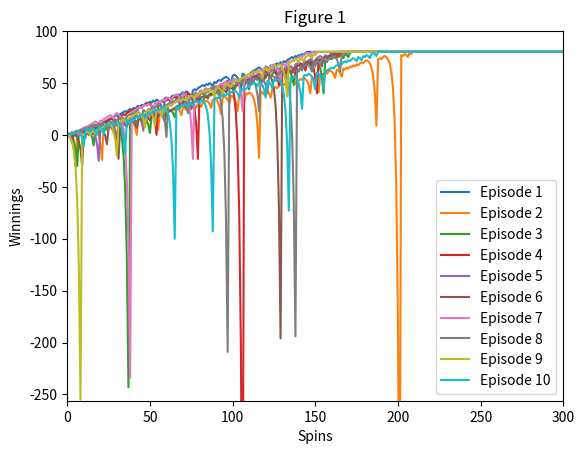
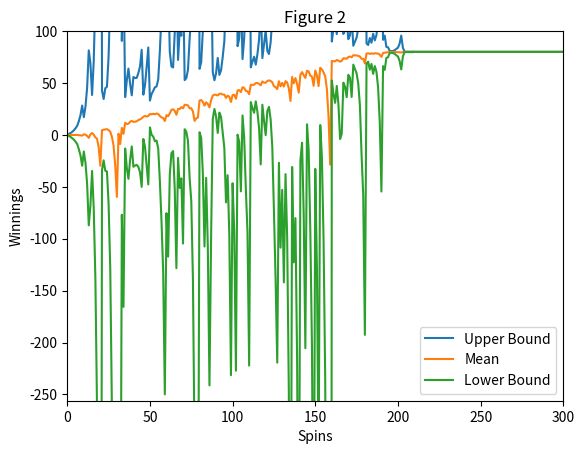
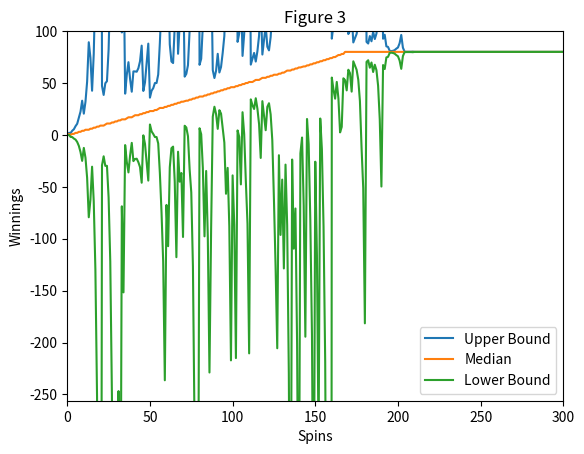
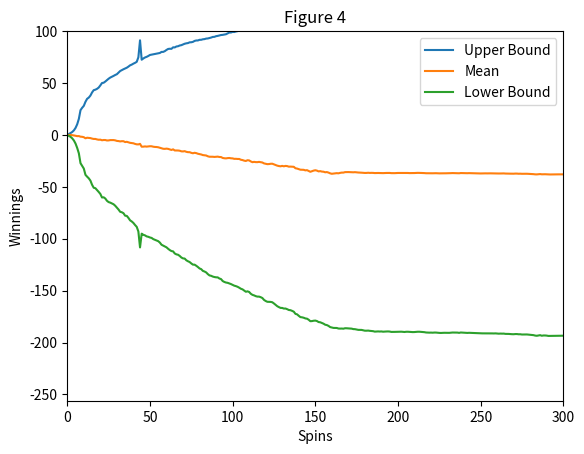
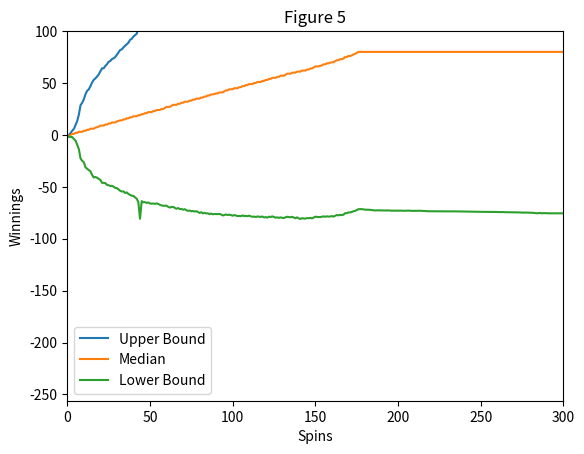

These charts were generated, in order, by the following Python code:
""""""
"""Assess a betting strategy.  		  	   		   	 		  		  		    	 		 		   		 		  
  		  	   		   	 		  		  		    	 		 		   		 		  
Copyright 2018, Georgia Institute of Technology (Georgia Tech)  		  	   		   	 		  		  		    	 		 		   		 		  
Atlanta, Georgia 30332  		  	   		   	 		  		  		    	 		 		   		 		  
All Rights Reserved  		  	   		   	 		  		  		    	 		 		   		 		  
  		  	   		   	 		  		  		    	 		 		   		 		  
Template code for CS 4646/7646  		  	   		   	 		  		  		    	 		 		   		 		  
  		  	   		   	 		  		  		    	 		 		   		 		  
Georgia Tech asserts copyright ownership of this template and all derivative  		  	   		   	 		  		  		    	 		 		   		 		  
works, including solutions to the projects assigned in this course. Students  		  	   		   	 		  		  		    	 		 		   		 		  
and other users of this template code are advised not to share it with others  		  	   		   	 		  		  		    	 		 		   		 		  
or to make it available on publicly viewable websites including repositories  		  	   		   	 		  		  		    	 		 		   		 		  
such as github and gitlab.  This copyright statement should not be removed  		  	   		   	 		  		  		    	 		 		   		 		  
or edited.  		  	   		   	 		  		  		    	 		 		   		 		  
  		  	   		   	 		  		  		    	 		 		   		 		  
We do grant permission to share solutions privately with non-students such  		  	   		   	 		  		  		    	 		 		   		 		  
as potential employers. However, sharing with other current or future  		  	   		   	 		  		  		    	 		 		   		 		  
students of CS 7646 is prohibited and subject to being investigated as a  		  	   		   	 		  		  		    	 		 		   		 		  
GT honor code violation.  		  	   		   	 		  		  		    	 		 		   		 		  
  		  	   		   	 		  		  		    	 		 		   		 		  
-----do not edit anything above this line---  		  	   		   	 		  		  		    	 		 		   		 		  
  		  	   		   	 		  		  		    	 		 		   		 		  
Student Name: Allen Worthley (replace with your name)  		  	   		   	 		  		  		    	 		 		   		 		  
GT User ID: mworthley3 (replace with your User ID)  		  	   		   	 		  		  		    	 		 		   		 		  
GT ID: 903646612 (replace with your GT ID)  		  	   		   	 		  		  		    	 		 		   		 		  
"""

import numpy as np
import matplotlib.pyplot as plt


def author():
    """  		  	   		   	 		  		  		    	 		 		   		 		  
    :return: The GT username of the student  		  	   		   	 		  		  		    	 		 		   		 		  
    :rtype: str  		  	   		   	 		  		  		    	 		 		   		 		  
    """
    return "mworthley3"  # replace tb34 with your Georgia Tech username.


def gtid():
    """  		  	   		   	 		  		  		    	 		 		   		 		  
    :return: The GT ID of the student  		  	   		   	 		  		  		    	 		 		   		 		  
    :rtype: int  		  	   		   	 		  		  		    	 		 		   		 		  
    """
    return 903646612  # replace with your GT ID number


def get_spin_result(win_prob):
    """  		  	   		   	 		  		  		    	 		 		   		 		  
    Given a win probability between 0 and 1, the function returns whether the probability will result in a win.  		  	   		   	 		  		  		    	 		 		   		 		  
  		  	   		   	 		  		  		    	 		 		   		 		  
    :param win_prob: The probability of winning  		  	   		   	 		  		  		    	 		 		   		 		  
    :type win_prob: float  		  	   		   	 		  		  		    	 		 		   		 		  
    :return: The result of the spin.  		  	   		   	 		  		  		    	 		 		   		 		  
    :rtype: bool  		  	   		   	 		  		  		    	 		 		   		 		  
    """
    result = False
    if np.random.random() <= win_prob:
        result = True
    return result


def experiment_1(num_episodes, num_spins, win_prob):
    dim = [num_episodes, num_spins + 1]  # add one for initial spin result of zero

    # initialize result spaces
    episode_winnings = np.zeros(dim)

    ## Run spins and store results per episode ##
    for i in range(num_episodes):
        episode_winnings[i][0] = 0  # redundant given np.zeros setup, but this is a reminder
        spin_counter = 1  # skip initial zero result spin
        while episode_winnings[i][spin_counter - 1] < 80 and spin_counter < dim[1]:
            won = False
            bet_amount = 1
            while not won and spin_counter < dim[1]:
                # bet on black
                won = get_spin_result(win_prob)
                if won:
                    episode_winnings[i][spin_counter] = episode_winnings[i][spin_counter - 1] + bet_amount
                else:
                    episode_winnings[i][spin_counter] = episode_winnings[i][spin_counter - 1] - bet_amount
                    bet_amount = bet_amount * 2
                spin_counter += 1

        while episode_winnings[i][spin_counter - 1] >= 80 and spin_counter < dim[1]:
            episode_winnings[i][spin_counter] = 80
            spin_counter += 1

    ## Calculate Stats for spins ##
    t_winnings = np.transpose(episode_winnings)  # transpose arrays for spins on columns

    return t_winnings


def experiment_2(num_episodes, num_spins, win_prob):
    dim = [num_episodes, num_spins + 1]  # add one for initial spin result of zero

    # initialize result spaces
    episode_winnings = np.zeros(dim)

    ## Run spins and store results per episode ##
    for i in range(num_episodes):
        episode_winnings[i][0] = 256  # start with 256 in cash, simplifies logic
        spin_counter = 1  # skip initial zero ("256") result spin
        while 0 < episode_winnings[i][spin_counter - 1] < 80 + 256 and spin_counter < dim[1]:
            won = False
            bet_amount = 1
            while not won and spin_counter < dim[1]:
                # bet on black
                won = get_spin_result(win_prob)
                if won:
                    episode_winnings[i][spin_counter] = episode_winnings[i][spin_counter - 1] + bet_amount
                else:
                    episode_winnings[i][spin_counter] = episode_winnings[i][spin_counter - 1] - bet_amount
                    if bet_amount * 2 < episode_winnings[i][spin_counter - 1]:
                        bet_amount = bet_amount * 2
                    else:
                        bet_amount = episode_winnings[i][spin_counter] - 1  # Just bet what is left
                spin_counter += 1

        # carry forward if -256 or 80
        while (episode_winnings[i][spin_counter - 1] >= 80 + 256 or episode_winnings[i][spin_counter - 1] <= 0) and \
                spin_counter < dim[1]:
            if episode_winnings[i][spin_counter - 1] == 80 + 256:
                episode_winnings[i][spin_counter] = 80 + 256
            elif episode_winnings[i][spin_counter - 1] <= 0:
                episode_winnings[i][spin_counter] = 0
            spin_counter += 1

    # Transpose for easier calc's with numpy and matlibplot's plots
    t_winnings = np.transpose(episode_winnings - 256)  # transpose arrays for spins on columns, subtract bankroll from

    return t_winnings


def test_code():
    """  		  	   		   	 		  		  		    	 		 		   		 		  
    Method to test your code  		  	   		   	 		  		  		    	 		 		   		 		  
    """
    win_prob = 0.4737  # set appropriately to the probability of a win, based off of odds from roulette wiki
    np.random.seed(gtid())  # do this only once  		  	   		   	 		  		  		    	 		 		   		 		  
    #print(get_spin_result(win_prob))  # test the roulette spin
    # add your code here to implement the experiments

    ##### REMINDER -- REMOVE PLT.SHOW !!!!!!!!!!!!!!!!!!!!!!!!!!!!! ############

    ### -------------------------------------------- ###
    ### --------------- Experiment 1 --------------- ###
    ### -------------------------------------------- ###

    ### --------------- Figure 1 --------------- ###
    # Parameters for this figure
    episodes = 10
    spins = 1000
    winnings = experiment_1(episodes, spins, win_prob)
    # Plot
    plt.figure(1)
    plt.axis([0, 300, -256, 100])
    plt.plot(winnings)
    # note legend goes after plot
    plt.legend(["Episode " + str(a) for a in range(1, episodes + 1)])
    plt.xlabel("Spins")
    plt.ylabel("Winnings")
    plt.title("Figure 1")
    plt.savefig("figure_1.png")

    ### --------------- Setup for Figures 2 & 3 --------------- ###
    episodes = 1000
    spins = 1000
    winnings = experiment_1(episodes, spins, win_prob)

    # Create numpy arrays for stats
    avg = np.zeros((spins + 1, 1))
    med = np.zeros((spins + 1, 1))
    std = np.zeros((spins + 1, 1))
    for i in range(1, spins + 1):
        avg[i] = np.average(winnings[i])
        med[i] = np.median(winnings[i])
        std[i] = np.std(winnings[i])

    # Bounds
    avg_upper = avg + std
    avg_lower = avg - std
    med_upper = med + std
    med_lower = med - std

    ### --------------- Figures 2 --------------- ###
    data = np.concatenate((avg_upper, avg, avg_lower), axis=1)

    plt.figure(2)
    plt.axis([0, 300, -256, 100])
    plt.plot(data)
    # note legend goes after plot
    plt.legend(["Upper Bound", "Mean", "Lower Bound"])
    plt.xlabel("Spins")
    plt.ylabel("Winnings")
    plt.title("Figure 2")
    plt.savefig("figure_2.png")

    ### --------------- Figures 3 --------------- ###
    data = np.concatenate((med_upper, med, med_lower), axis=1)

    plt.figure(3)
    plt.axis([0, 300, -256, 100])
    plt.plot(data)
    # note legend goes after plot
    plt.legend(["Upper Bound", "Median", "Lower Bound"])
    plt.xlabel("Spins")
    plt.ylabel("Winnings")
    plt.title("Figure 3")
    plt.savefig("figure_3.png")

    ### --------------- Experiment 1 Report --------------- ###
    ## Question 1
    episode_winnings = np.transpose(winnings)
    win_count = 0
    for k in range(episodes):
        # Count how many 80's for probability of event
        if episode_winnings[k][-1] == 80:
            win_count += 1

    #plt.figure(6)
    #plt.plot(std)
    #plt.xlabel("Spins")
    #plt.ylabel("Standard Deviation")
    #plt.title("EXP 1 STD")
    #plt.savefig("exp1_std.png")

    #print("EXP1: Max STD: ", max(std))
    #print("EXP1: Max Mean + STD: ", max(avg + std))
   # print("EXP1: Min Mean - STD: ", min(avg - std))

    #print("EXP1: Expected value is: ", np.average(winnings[-1]))
    #print("EXP1: Probability of winning 80 in 1000 spins is: ", win_count / 1000)

    ### -------------------------------------------- ###
    ### --------------- Experiment 2 --------------- ###
    ### -------------------------------------------- ###

    ### --------------- Setup for Figures 4 & 5 --------------- ###
    episodes = 1000
    spins = 1000
    winnings = experiment_2(episodes, spins, win_prob)

    # Create numpy arrays for stats
    avg = np.zeros((spins + 1, 1))
    med = np.zeros((spins + 1, 1))
    std = np.zeros((spins + 1, 1))
    for i in range(1, spins + 1):
        avg[i] = np.average(winnings[i])
        med[i] = np.median(winnings[i])
        std[i] = np.std(winnings[i])

    # Bounds
    avg_upper = avg + std
    avg_lower = avg - std
    med_upper = med + std
    med_lower = med - std

    ### --------------- Figure 4 --------------- ###
    data = np.concatenate((avg_upper, avg, avg_lower), axis=1)

    plt.figure(4)
    plt.axis([0, 300, -256, 100])
    plt.plot(data)
    # note legend goes after plot
    plt.legend(["Upper Bound", "Mean", "Lower Bound"])
    plt.xlabel("Spins")
    plt.ylabel("Winnings")
    plt.title("Figure 4")
    plt.savefig("figure_4.png")

    ### --------------- Figures 5 --------------- ###
    data = np.concatenate((med_upper, med, med_lower), axis=1)

    plt.figure(5)
    plt.axis([0, 300, -256, 100])
    plt.plot(data)
    # note legend goes after plot
    plt.legend(["Upper Bound", "Median", "Lower Bound"])
    plt.xlabel("Spins")
    plt.ylabel("Winnings")
    plt.title("Figure 5")
    plt.savefig("figure_5.png")

    # Show std chart for exp 2
    #plt.figure(7)
    #plt.plot(std)
    #plt.xlabel("Spins")
    #plt.ylabel("Standard Deviation")
    #plt.title("EXP 2 STD")
    #plt.savefig("exp2_std.png")
    #print("EXP2: Max STD: ", max(std))
    #print("EXP2: Max Mean + STD: ", max(avg + std))
    #print("EXP2: Min Mean - STD: ", min(avg - std))

    ### --------------- Experiment 2 Report stats --------------- ###

    episode_winnings = np.transpose(winnings)
    win_count = 0
    for k in range(episodes):
        # Count how many 80's for probability of event
        if episode_winnings[k][-1] == 80:
            win_count += 1

    #print("EXP2: Expected value is: ", np.average(winnings[-1]))
    #print("EXP2: Probability of winning 80 in 1000 spins is: ", float(win_count) / 1000.00000)


test_code()
